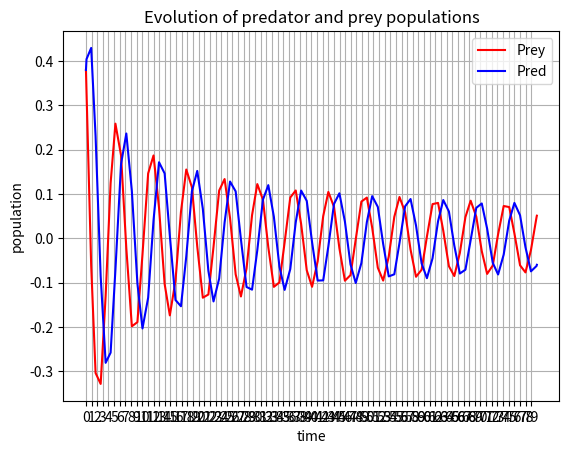

Write Python code to recreate this figure.
import matplotlib.pyplot as plt
from scipy.integrate import solve_ivp
import numpy as np

"""
We are using X=[u,v] to describe both poulations

- u is the prey pop
- v is the pred pop
"""


# rate of change and pred and prey populations
def lotka_volterra(X, t=0):
     """Return the change in pred and prey populations"""
      #define params
     a=1
     d=0.1
     b=float(input("Enter the rate of predation b ∈ [0.1, 0.5] : "))
     return np.array([X[0]*(1-X[0])-((a*X[0]*X[1])/(d+X[0])),
                  b*X[1]*(1-(X[1]/X[0]))])

def hopf_bifurcation(t, X):
    """Return a systems of equations relating to the hopf bifurcation"""
    v=0
    return [
            v*X[0]-X[1]-X[0]*(X[0]**2+X[1]**2),
            X[0]+v*X[1]-X[1]*(X[0]**2+X[1]**2),
           ]

# initial pred and prey populations
X0=[0.38,0.38]
t = (0,80) #set linspace to 0,24 as limit cycle happens at ~ 21s

def solve_int(eq, info=False):
    # solve the ode using odeint as odeint suffices and is easy to use
    X = solve_ivp(eq, t, X0)
    if (info):
        print(infodict['message'])
    return X

def plot(sol):
    #plot popultions
    y0=sol.y[0]
    y1=sol.y[1]
    t=sol.t
    print(t)
    f1 = plt.figure()
    plt.plot(t, y0, 'r-', label='Prey')
    plt.plot(t, y1  , 'b-', label='Pred')
    plt.grid(markevery=1)
    plt.legend(loc='best')
    plt.xlabel('time')
    plt.xticks(np.arange(0,80,1))#plot ticks every second to help with approx time interval
    plt.ylabel('population')
    plt.title('Evolution of predator and prey populations')
    #f1.savefig('predator_and_prey_1.png')
    plt.show()
    return

X=solve_int(hopf_bifurcation)
plot(X)


""" I have Isolated a periodic orbit with period 20.94s starting conditions are a=1 d=0.1, b=0.2, pred_pop=0.38 prey_po = 0.38

An appropriate phase condition for the limit cycle is that the dy/dt and dx/dt must pass through 0 this works as both curves oscilate and so have gradient of 0 twice during an oscilation cycle at their peaks and troughs.

The time period for each phase is approx 20.76.

I will now attempt to construct a shooting method root finding problem"""

